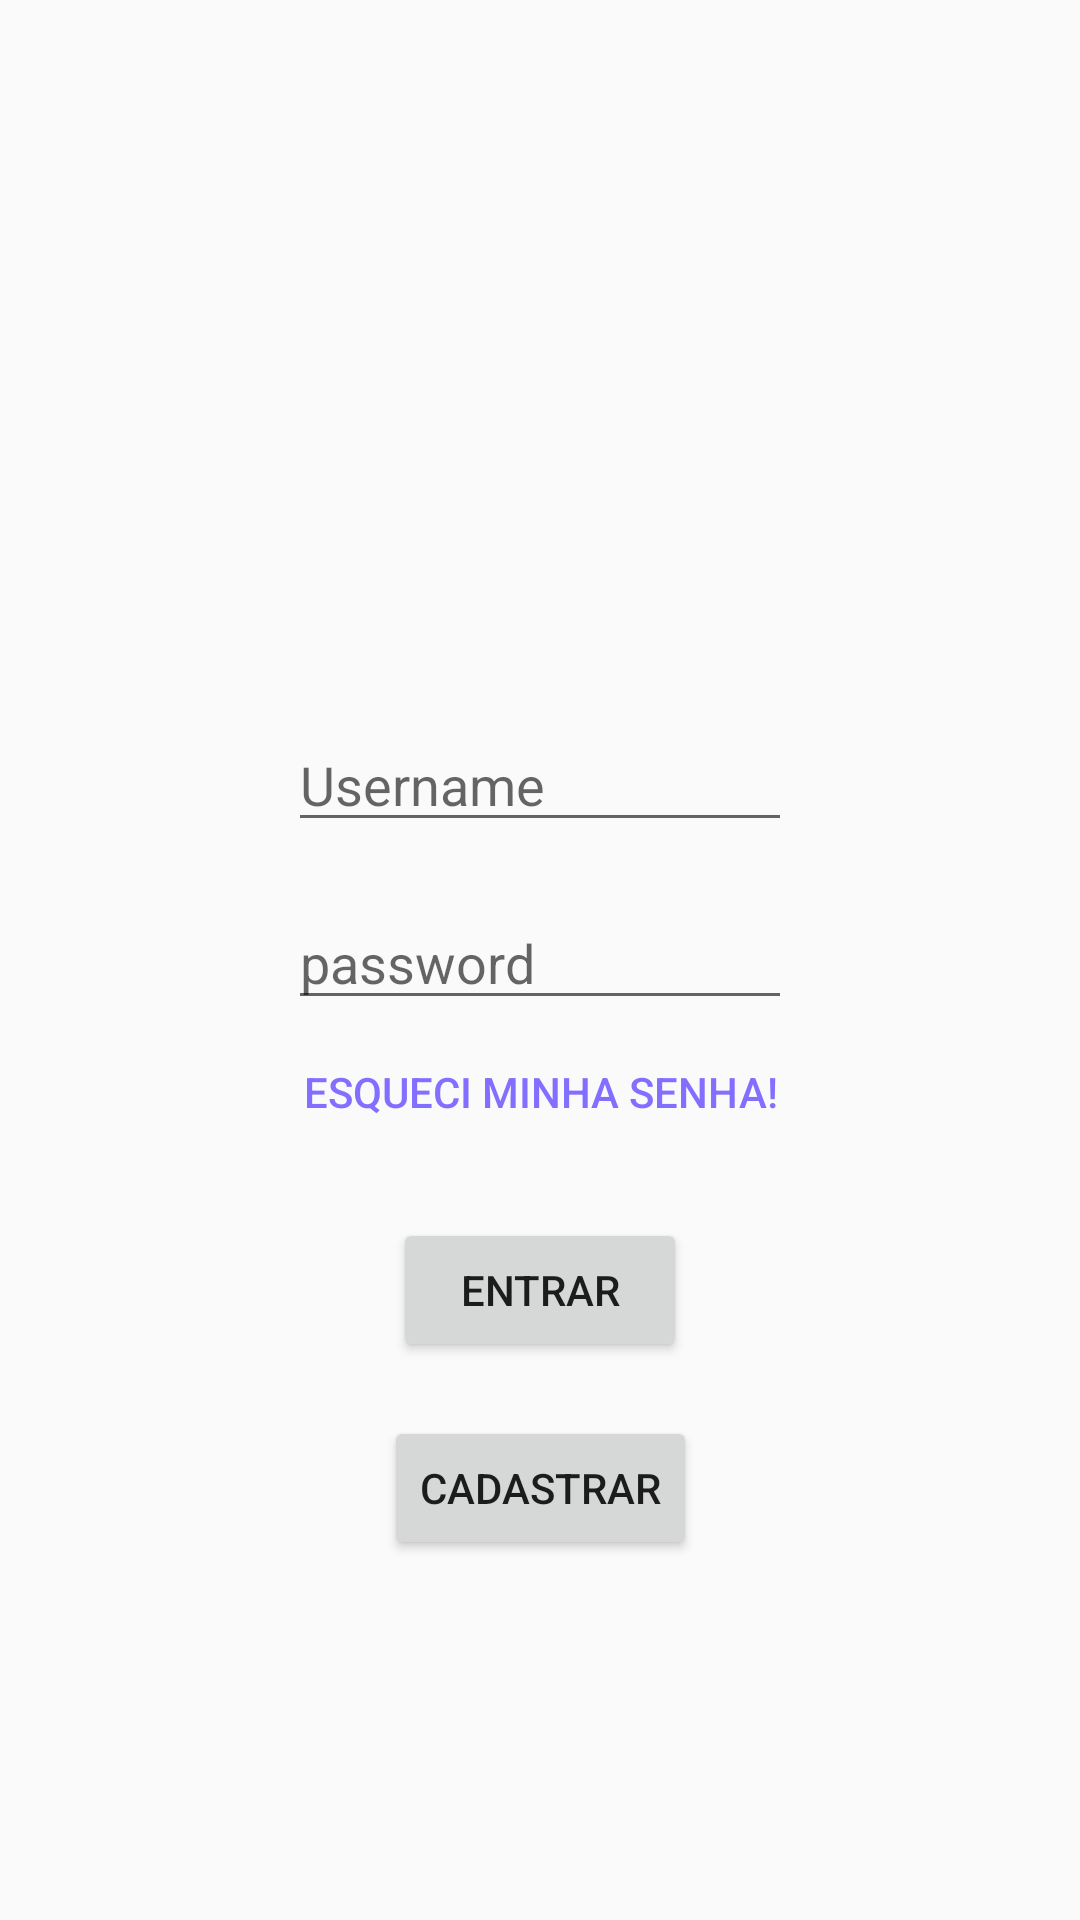

Reconstruct the res/layout file that produces this screen, plus the resources it refers to.
<!-- AndroidManifest.xml: application theme AppTheme -->
<!-- res/layout/fragment_login.xml -->
<?xml version="1.0" encoding="utf-8"?>
<androidx.constraintlayout.widget.ConstraintLayout xmlns:android="http://schemas.android.com/apk/res/android"
    xmlns:tools="http://schemas.android.com/tools"
    android:layout_width="match_parent"
    android:layout_height="match_parent"
    xmlns:app="http://schemas.android.com/apk/res-auto"
    tools:context=".ui.LoginFragment">

    <EditText
        android:id="@+id/txtLogin"
        android:layout_width="wrap_content"
        android:layout_height="wrap_content"
        android:hint="@string/username"
        android:ems="8"
        android:inputType="textPersonName"
        app:layout_constraintVertical_bias="0.4"
        app:layout_constraintStart_toStartOf="parent"
        app:layout_constraintEnd_toEndOf="parent"
        app:layout_constraintTop_toTopOf="parent"
        app:layout_constraintBottom_toBottomOf="parent"
        />
    <EditText
        android:id="@+id/txtPassword"
        android:layout_width="wrap_content"
        android:layout_height="wrap_content"
        android:inputType="textPassword"
        android:hint="@string/password"
        android:ems="8"
        android:layout_margin="18dp"
        app:layout_constraintStart_toStartOf="parent"
        app:layout_constraintEnd_toEndOf="parent"
        app:layout_constraintTop_toBottomOf="@id/txtLogin"
        android:autofillHints="" />
    <Button
        android:id="@+id/btnEsqueciSenha"
        android:layout_width="wrap_content"
        android:layout_height="wrap_content"
        android:text="@string/txtEsqueciSenha"
        app:layout_constraintStart_toStartOf="parent"
        app:layout_constraintEnd_toEndOf="parent"
        app:layout_constraintTop_toBottomOf="@id/txtPassword"
        style="@style/Widget.AppCompat.Button.Borderless.Colored"
        />

    <Button
        android:id="@+id/btnLogin"
        android:layout_width="wrap_content"
        android:layout_height="wrap_content"
        android:text="@string/btnLogin"
        android:ems="6"
        android:layout_margin="18dp"
        app:layout_constraintStart_toStartOf="parent"
        app:layout_constraintEnd_toEndOf="parent"
        app:layout_constraintTop_toBottomOf="@id/btnEsqueciSenha"
        />

    <Button
        android:id="@+id/btnCadastro"
        android:layout_width="wrap_content"
        android:layout_height="wrap_content"
        android:text="@string/btnCadastro"
        android:layout_margin="18dp"
        app:layout_constraintEnd_toEndOf="parent"
        app:layout_constraintStart_toStartOf="parent"
        app:layout_constraintTop_toBottomOf="@id/btnLogin"
        />

    <TextView
        android:id="@+id/txtFalhaLogin"
        android:layout_width="wrap_content"
        android:layout_height="wrap_content"
        app:layout_constraintStart_toStartOf="parent"
        app:layout_constraintEnd_toEndOf="parent"
        app:layout_constraintTop_toBottomOf="@id/btnCadastro"
        tools:text="deu ruim"
        android:textColor="@color/design_default_color_error"
        />


</androidx.constraintlayout.widget.ConstraintLayout>
<!-- resources referenced by this layout -->
<resources>
  <string name="btnCadastro">Cadastrar</string>
  <string name="btnLogin">Entrar</string>
  <string name="password">password</string>s
  <string name="txtEsqueciSenha">Esqueci minha senha!</string>
  <string name="username">Username</string>
  <style name="AppTheme" parent="Theme.AppCompat.Light.DarkActionBar">
          
          <item name="colorPrimary">@color/colorBlue</item>
          <item name="colorPrimaryDark">@color/colorBlue2</item>
          <item name="colorAccent">@color/colorPurple</item>
      </style>
  <color name="colorPurple">#836FFF</color>
</resources>
